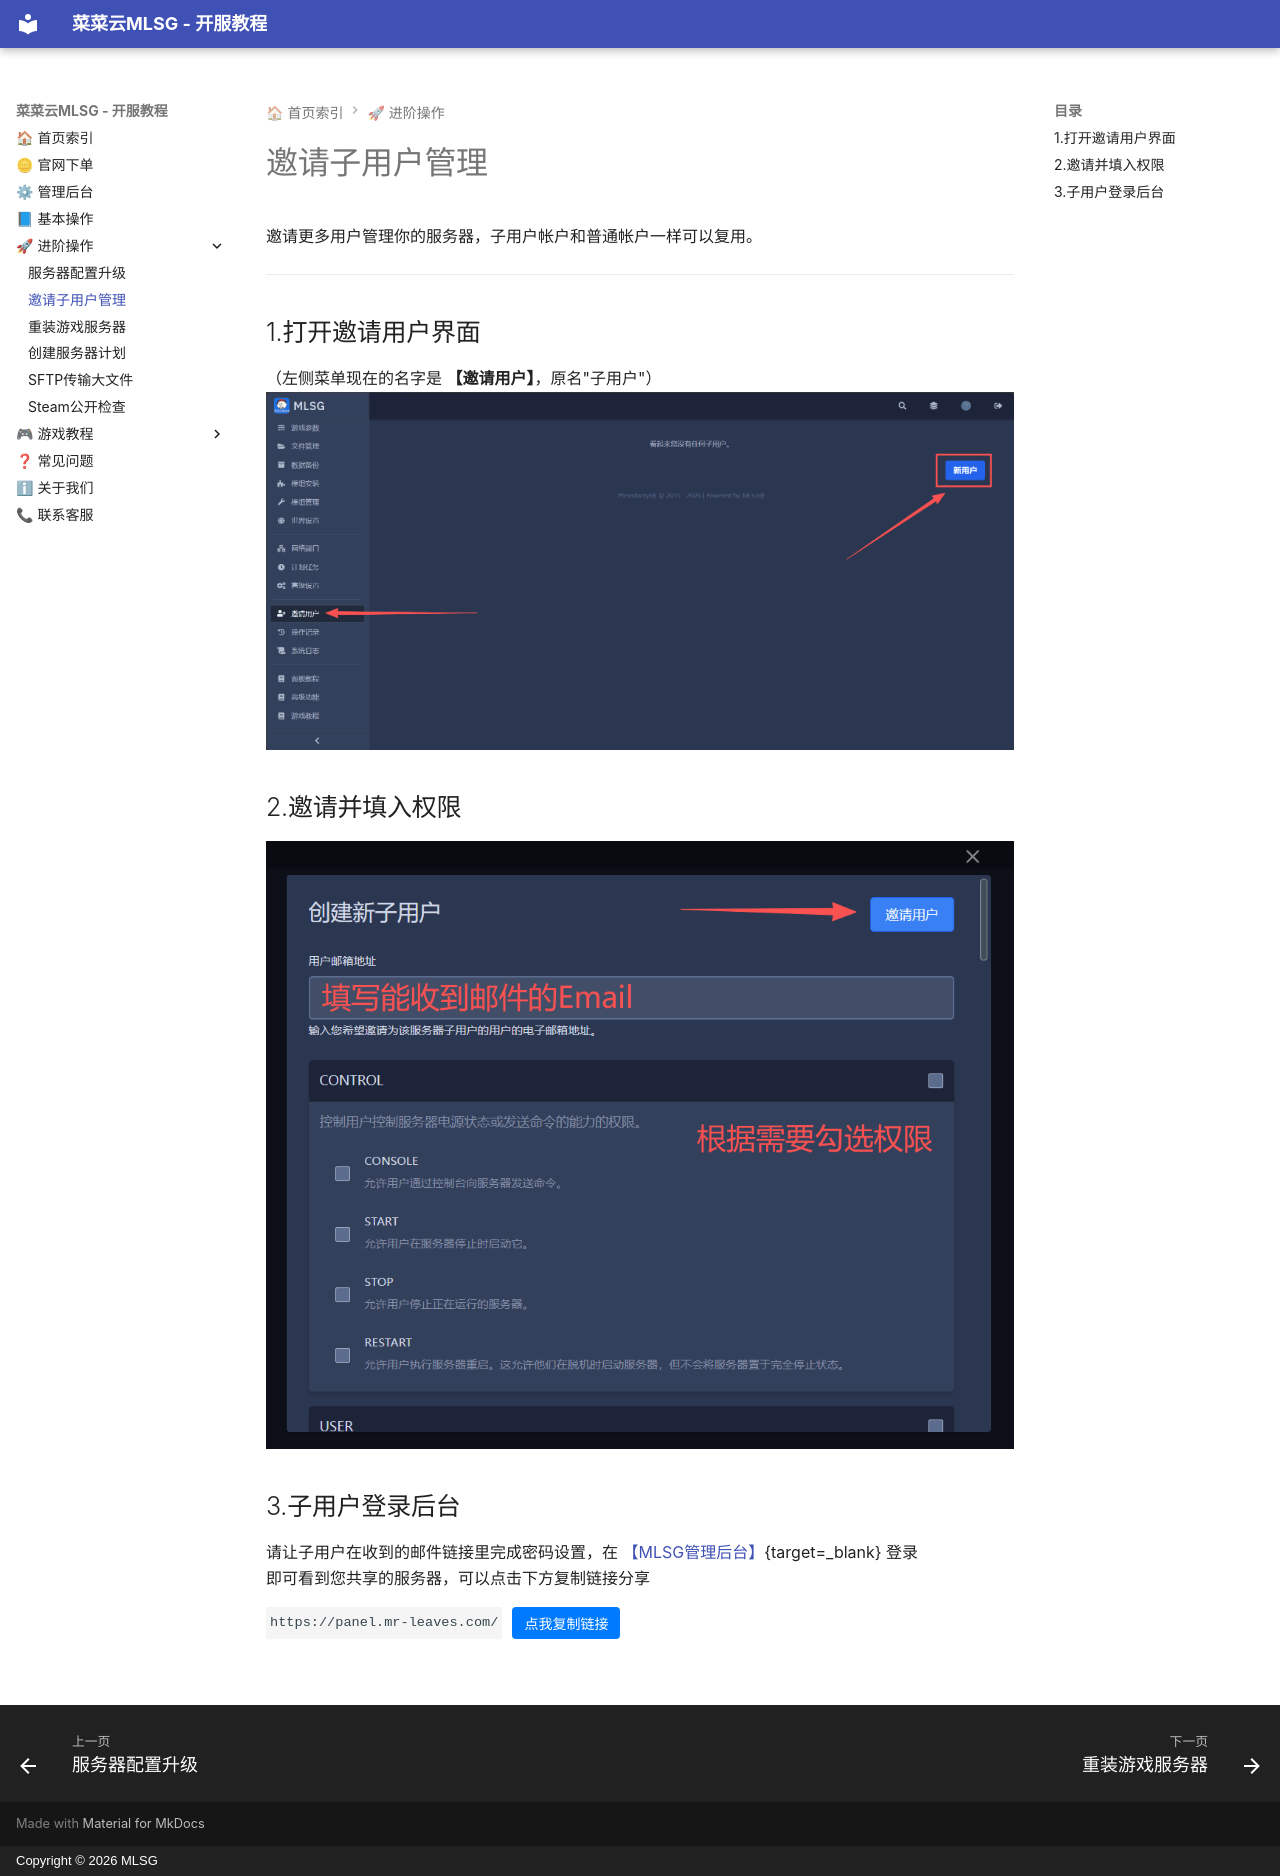

repository: Mr-Leaves-Server-Group/Manual · page: 2-serveradvanced/subuser/index.html · generator: mkdocs · copyright: Copyright © 2026 MLSG

# 邀请子用户管理
邀请更多用户管理你的服务器，子用户帐户和普通帐户一样可以复用。

---

## 1.打开邀请用户界面
（左侧菜单现在的名字是 **【邀请用户】**，原名"子用户"）  
![管理界面](/assets/2.0/subuser-1.png)
<br>

## 2.邀请并填入权限
![邀请界面](/assets/2.0/subuser-2.png)
<br>

## 3.子用户登录后台
请让子用户在收到的邮件链接里完成密码设置，在 [【MLSG管理后台】](https://panel.mr-leaves.com/){target=_blank} 登录  
即可看到您共享的服务器，可以点击下方复制链接分享

<!-- Display the link and button in a flexbox container -->
<div class="copy-container">
    <code>https://panel.mr-leaves.com/</code>
    <button class="copy-btn" onclick="copyToClipboard()">点我复制链接</button>
</div>
<div id="notification" class="notification">链接已复制</div>

<!-- CSS for the button, notification, and flexbox container -->
<style>
.copy-container {
    display: flex;
    align-items: center; /* Vertically aligns items in the center */
    gap: 10px; /* Spacing between the code and button */
}

code {
    background-color: #f8f8f8;
    padding: 6px 10px;
    border-radius: 4px;
    height: 32px; /* Set a fixed height */
    display: flex;
    align-items: center; /* Align text in the center */
}

.copy-btn {
    background-color: #007BFF;
    border: none;
    color: white;
    padding: 6px 12px;
    font-size: 14px;
    height: 32px; /* Same fixed height as the code element */
    cursor: pointer;
    border-radius: 4px;
    transition: background-color 0.3s ease;
}

.copy-btn:hover {
    background-color: #0056b3;
}

.notification {
    display: none;
    background-color: #28a745; /* green background */
    color: white;
    padding: 6px 10px;
    margin-top: 5px;
    border-radius: 3px;
    font-size: 12px;
}
</style>

<!-- JavaScript to copy the link to clipboard and show notification -->
<script>
function copyToClipboard() {
    const el = document.createElement('textarea');
    el.value = 'https://panel.mr-leaves.com/';
    document.body.appendChild(el);
    el.select();
    document.execCommand('copy');
    document.body.removeChild(el);
    
    // Show the notification
    const notification = document.getElementById('notification');
    notification.style.display = 'block';
    
    // Hide the notification after 3 seconds
    setTimeout(() => {
        notification.style.display = 'none';
    }, 3000);
}
</script>

<br>
